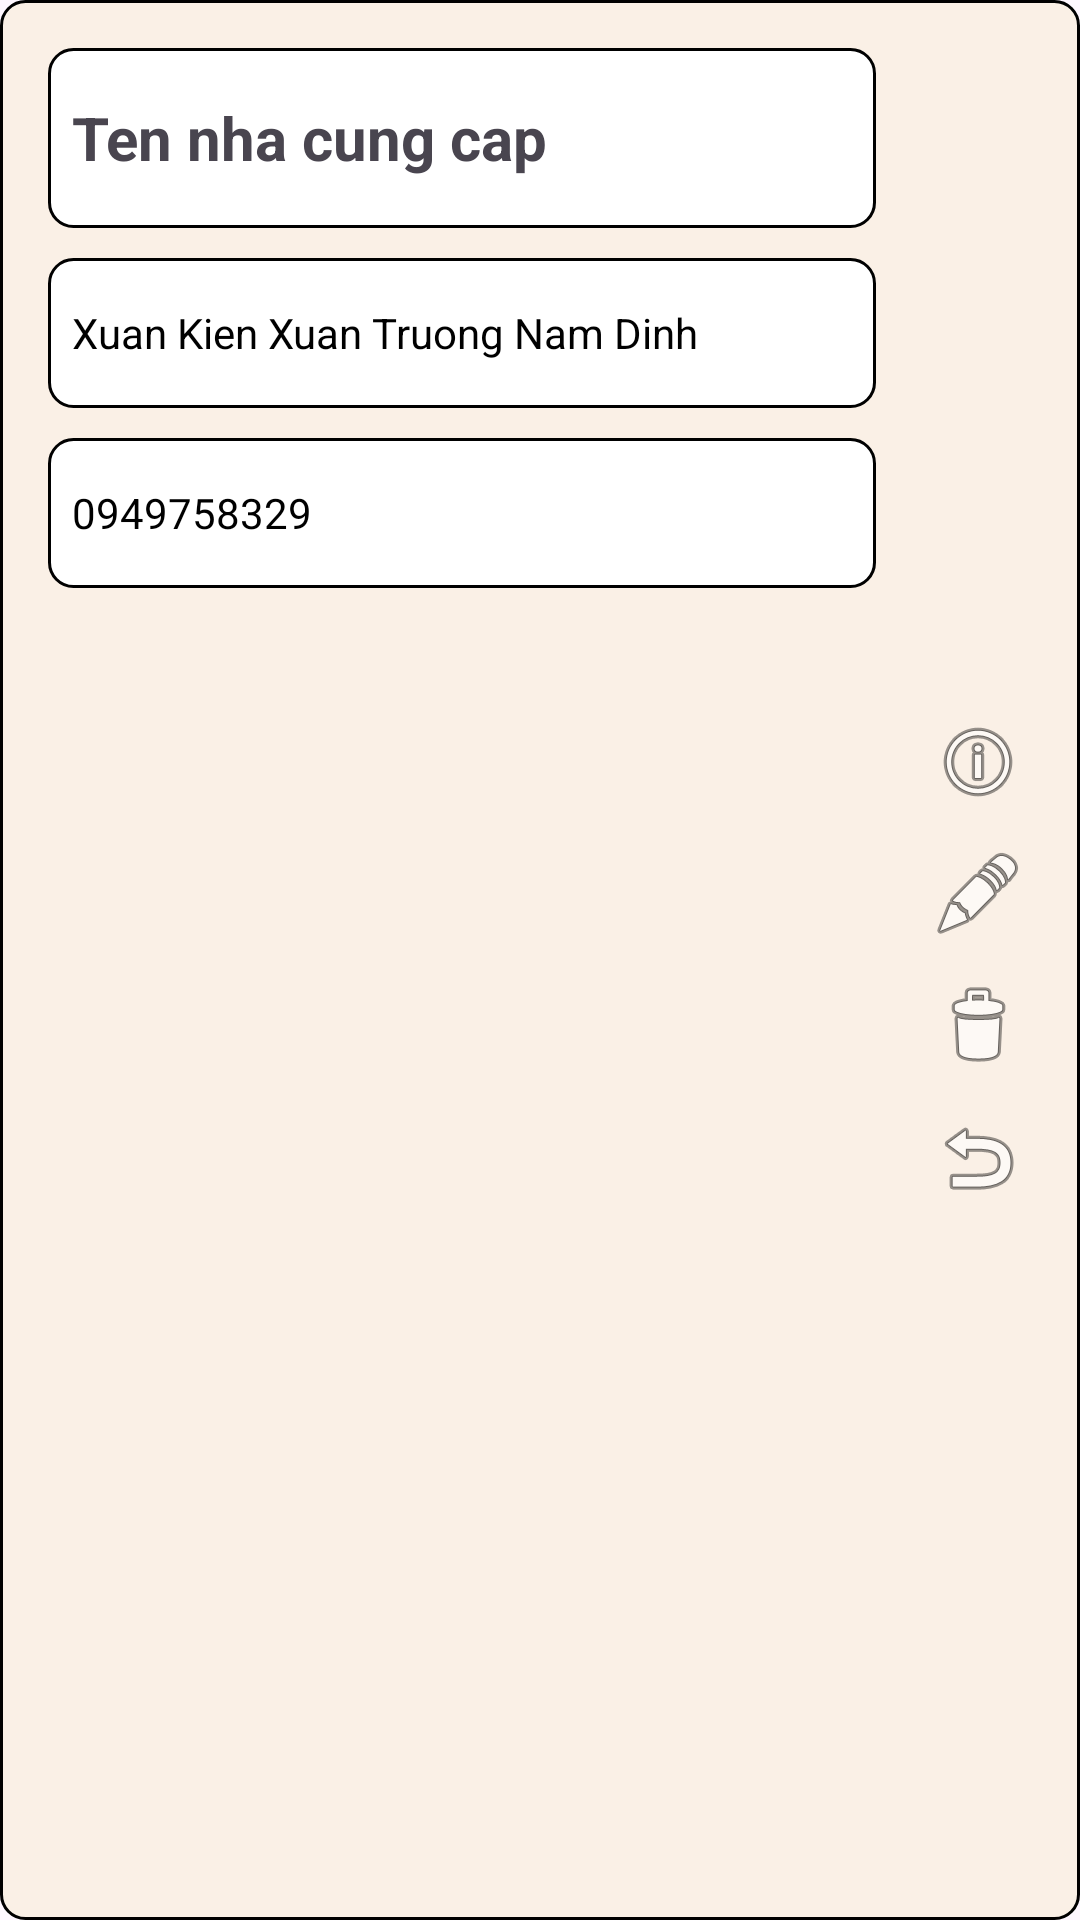

Reconstruct the res/layout file that produces this screen, plus the resources it refers to.
<!-- AndroidManifest.xml: application theme Theme.Project_Android_CK -->
<!-- res/layout/listview.xml -->
<?xml version="1.0" encoding="utf-8"?>
<LinearLayout xmlns:android="http://schemas.android.com/apk/res/android"
    android:layout_width="match_parent"
    android:layout_height="wrap_content"
    android:orientation="horizontal"
    android:layout_margin="10dp"
    android:background="@drawable/item_background">

    <LinearLayout
        android:layout_width="0dp"
        android:layout_height="wrap_content"
        android:layout_weight="1"
        android:orientation="vertical"
        android:padding="8dp">

        <TextView
            android:id="@+id/txt_ten"
            android:layout_width="match_parent"
            android:layout_height="60dp"
            android:text="Ten nha cung cap"
            android:layout_marginBottom="10dp"
            android:background="@drawable/text_background"
            android:textSize="20sp"
            android:textStyle="bold"
            android:padding="8dp"
            android:gravity="center_vertical" />

        <TextView
            android:id="@+id/txt_diachi"
            android:layout_width="match_parent"
            android:textStyle="normal"
            android:textColor="@color/black"
            android:layout_height="50dp"
            android:layout_marginBottom="10dp"
            android:background="@drawable/text_background"
            android:text="Xuan Kien Xuan Truong Nam Dinh"
            android:textSize="14sp"
            android:padding="8dp"
            android:gravity="center_vertical" />

        <TextView
            android:id="@+id/txt_sodt"
            android:layout_width="match_parent"
            android:textColor="@color/black"
            android:textStyle="normal"
            android:layout_height="50dp"
            android:background="@drawable/text_background"
            android:text="0949758329"
            android:textSize="14sp"
            android:padding="8dp"
            android:gravity="center_vertical" />

    </LinearLayout>

    <LinearLayout
        android:layout_width="wrap_content"
        android:layout_height="match_parent"
        android:orientation="vertical"
        android:gravity="center"
        android:padding="8dp">

        <ImageButton
            android:id="@+id/btn_xemchitiet"
            android:layout_width="36dp"
            android:layout_height="36dp"
            android:src="@android:drawable/ic_menu_info_details"
            android:background="?android:attr/selectableItemBackground"
            android:contentDescription="Xem chi tiết"
            android:layout_marginBottom="8dp" />

        <ImageButton
            android:id="@+id/btn_sua"
            android:layout_width="36dp"
            android:layout_height="36dp"
            android:src="@android:drawable/ic_menu_edit"
            android:background="?android:attr/selectableItemBackground"
            android:contentDescription="Sửa"
            android:layout_marginBottom="8dp" />

        <ImageButton
            android:id="@+id/delete_button"
            android:layout_width="36dp"
            android:layout_height="36dp"
            android:src="@android:drawable/ic_menu_delete"
            android:background="?android:attr/selectableItemBackground"
            android:contentDescription="Xóa"
            android:layout_marginBottom="8dp" />

        <ImageButton
            android:id="@+id/restore_button"
            android:layout_width="36dp"
            android:layout_height="36dp"
            android:src="@android:drawable/ic_menu_revert"
            android:background="?android:attr/selectableItemBackground"
            android:contentDescription="Khôi phục" />

    </LinearLayout>

</LinearLayout>
<!-- resources referenced by this layout -->
<resources>
  <color name="black">#FF000000</color>
  <!-- drawable item_background (drawable) -->
  <?xml version="1.0" encoding="utf-8"?>
  <shape xmlns:android="http://schemas.android.com/apk/res/android">
      <solid android:color="#FAF0E6"/> 
      <corners android:radius="8dp"/> 
      <stroke
          android:width="1dp"
          android:color="@color/black"/> 
      <padding
          android:left="8dp"
          android:top="8dp"
          android:right="8dp"
          android:bottom="8dp"/>
  </shape>
  <!-- drawable text_background (drawable) -->
  <?xml version="1.0" encoding="utf-8"?>
  <shape xmlns:android="http://schemas.android.com/apk/res/android">
      <solid android:color="@color/white"/> 
      <corners android:radius="8dp"/> 
      <stroke
          android:width="1dp"
          android:color="@color/black"/> 
      <padding
          android:left="8dp"
          android:top="8dp"
          android:right="8dp"
          android:bottom="8dp"/>
  </shape>
  <style name="Theme.Project_Android_CK" parent="Base.Theme.Project_Android_CK" />
  <color name="white">#FFFFFFFF</color>
  <style name="Base.Theme.Project_Android_CK" parent="Theme.Material3.DayNight.NoActionBar">
          
          
      </style>
</resources>
